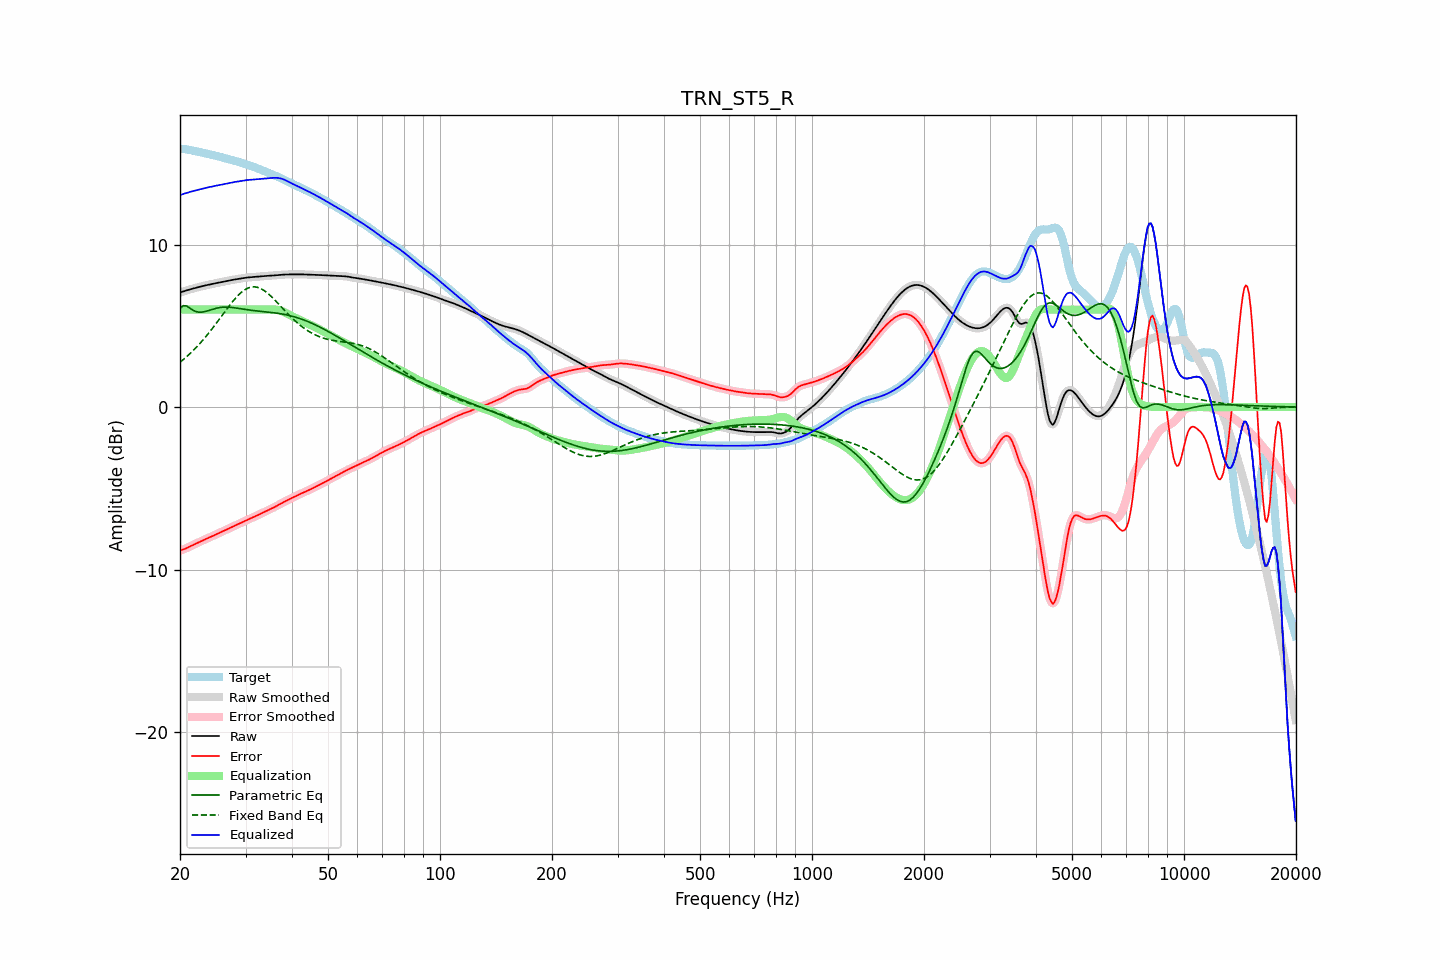

Values plotted in this chart, from the file beside it:
frequency, raw, error, smoothed, error_smoothed, equalization, parametric_eq, fixed_band_eq, equalized_raw, equalized_smoothed, target
20.00, 7.06, -8.84, 7.06, -8.84, 6.00, 6.05, 2.76, 13.06, 13.06, 15.90
20.20, 7.09, -8.81, 7.09, -8.81, 6.00, 6.15, 2.84, 13.09, 13.09, 15.89
20.40, 7.12, -8.77, 7.12, -8.77, 6.00, 6.24, 2.92, 13.12, 13.12, 15.89
20.61, 7.15, -8.73, 7.15, -8.73, 6.00, 6.24, 3.01, 13.15, 13.15, 15.88
20.81, 7.18, -8.69, 7.18, -8.69, 6.00, 6.23, 3.09, 13.18, 13.18, 15.86
21.02, 7.21, -8.64, 7.21, -8.64, 6.00, 6.16, 3.18, 13.21, 13.21, 15.85
21.23, 7.24, -8.59, 7.24, -8.59, 6.00, 6.10, 3.27, 13.24, 13.24, 15.83
21.44, 7.27, -8.54, 7.27, -8.54, 6.00, 6.03, 3.36, 13.27, 13.27, 15.81
21.66, 7.29, -8.50, 7.29, -8.50, 6.00, 5.97, 3.46, 13.29, 13.29, 15.79
21.87, 7.32, -8.45, 7.32, -8.45, 6.00, 5.92, 3.56, 13.32, 13.32, 15.77
22.09, 7.35, -8.40, 7.35, -8.40, 6.00, 5.87, 3.66, 13.35, 13.35, 15.75
22.31, 7.37, -8.36, 7.37, -8.36, 6.00, 5.86, 3.76, 13.37, 13.37, 15.73
22.54, 7.40, -8.31, 7.40, -8.31, 6.00, 5.84, 3.87, 13.40, 13.40, 15.70
22.76, 7.42, -8.26, 7.42, -8.26, 6.00, 5.84, 3.98, 13.42, 13.42, 15.68
22.99, 7.44, -8.21, 7.44, -8.21, 6.00, 5.85, 4.09, 13.44, 13.44, 15.66
23.22, 7.47, -8.17, 7.47, -8.17, 6.00, 5.87, 4.21, 13.47, 13.47, 15.64
23.45, 7.49, -8.13, 7.49, -8.13, 6.00, 5.89, 4.33, 13.49, 13.49, 15.62
23.69, 7.51, -8.08, 7.51, -8.08, 6.00, 5.92, 4.45, 13.51, 13.51, 15.60
23.92, 7.54, -8.04, 7.54, -8.04, 6.00, 5.95, 4.57, 13.54, 13.54, 15.57
24.16, 7.56, -8.00, 7.56, -8.00, 6.00, 5.98, 4.69, 13.56, 13.56, 15.55
24.40, 7.58, -7.95, 7.58, -7.95, 6.00, 6.01, 4.82, 13.58, 13.58, 15.53
24.65, 7.60, -7.91, 7.60, -7.91, 6.00, 6.04, 4.95, 13.60, 13.60, 15.50
24.89, 7.62, -7.86, 7.62, -7.86, 6.00, 6.07, 5.08, 13.62, 13.62, 15.48
25.14, 7.64, -7.81, 7.64, -7.81, 6.00, 6.09, 5.21, 13.64, 13.64, 15.45
25.39, 7.66, -7.77, 7.66, -7.77, 6.00, 6.12, 5.35, 13.66, 13.66, 15.43
25.65, 7.68, -7.72, 7.68, -7.72, 6.00, 6.13, 5.48, 13.68, 13.68, 15.40
25.91, 7.70, -7.68, 7.70, -7.68, 6.00, 6.14, 5.62, 13.70, 13.70, 15.38
26.16, 7.72, -7.63, 7.72, -7.63, 6.00, 6.15, 5.75, 13.72, 13.72, 15.35
26.43, 7.74, -7.59, 7.74, -7.59, 6.00, 6.16, 5.89, 13.74, 13.74, 15.33
26.69, 7.76, -7.54, 7.76, -7.54, 6.00, 6.15, 6.02, 13.76, 13.76, 15.30
26.96, 7.78, -7.49, 7.78, -7.49, 6.00, 6.15, 6.15, 13.78, 13.78, 15.28
27.23, 7.80, -7.45, 7.80, -7.45, 6.00, 6.14, 6.28, 13.80, 13.80, 15.25
27.50, 7.82, -7.40, 7.82, -7.40, 6.00, 6.14, 6.40, 13.82, 13.82, 15.22
27.77, 7.84, -7.36, 7.84, -7.36, 6.00, 6.12, 6.53, 13.84, 13.84, 15.19
28.05, 7.85, -7.31, 7.85, -7.31, 6.00, 6.11, 6.64, 13.85, 13.85, 15.16
28.33, 7.87, -7.26, 7.87, -7.26, 6.00, 6.10, 6.75, 13.87, 13.87, 15.13
28.62, 7.89, -7.21, 7.89, -7.21, 6.00, 6.08, 6.86, 13.89, 13.89, 15.10
28.90, 7.90, -7.17, 7.90, -7.17, 6.00, 6.07, 6.96, 13.90, 13.90, 15.07
29.19, 7.92, -7.12, 7.92, -7.12, 6.00, 6.05, 7.05, 13.92, 13.92, 15.04
29.48, 7.94, -7.07, 7.94, -7.07, 6.00, 6.03, 7.13, 13.94, 13.94, 15.01
29.78, 7.95, -7.03, 7.95, -7.03, 6.00, 6.02, 7.20, 13.95, 13.95, 14.98
30.08, 7.96, -6.99, 7.96, -6.99, 6.00, 6.00, 7.26, 13.96, 13.96, 14.95
30.38, 7.98, -6.94, 7.98, -6.94, 6.00, 5.99, 7.32, 13.98, 13.98, 14.92
30.68, 7.98, -6.90, 7.99, -6.90, 6.00, 5.97, 7.35, 13.98, 13.99, 14.88
30.99, 7.99, -6.86, 7.99, -6.86, 6.00, 5.96, 7.38, 13.99, 13.99, 14.85
31.30, 8.00, -6.81, 8.00, -6.81, 6.00, 5.95, 7.40, 14.00, 14.00, 14.81
31.61, 8.01, -6.77, 8.01, -6.77, 6.00, 5.94, 7.40, 14.01, 14.01, 14.78
31.93, 8.02, -6.72, 8.02, -6.72, 6.00, 5.93, 7.39, 14.02, 14.02, 14.74
32.24, 8.02, -6.67, 8.02, -6.67, 6.00, 5.91, 7.38, 14.02, 14.02, 14.70
32.57, 8.03, -6.63, 8.03, -6.63, 6.00, 5.90, 7.34, 14.03, 14.03, 14.66
32.89, 8.04, -6.58, 8.04, -6.58, 6.00, 5.89, 7.31, 14.04, 14.04, 14.62
33.22, 8.05, -6.53, 8.05, -6.53, 6.00, 5.88, 7.25, 14.05, 14.05, 14.58
33.55, 8.06, -6.48, 8.06, -6.48, 6.00, 5.87, 7.20, 14.06, 14.06, 14.54
33.89, 8.07, -6.43, 8.07, -6.43, 6.00, 5.86, 7.12, 14.07, 14.07, 14.50
34.23, 8.08, -6.38, 8.08, -6.38, 6.00, 5.85, 7.05, 14.08, 14.08, 14.46
34.57, 8.08, -6.34, 8.08, -6.34, 6.00, 5.84, 6.97, 14.08, 14.08, 14.42
34.92, 8.09, -6.29, 8.09, -6.29, 6.01, 5.83, 6.88, 14.09, 14.09, 14.38
35.27, 8.09, -6.24, 8.09, -6.24, 6.01, 5.82, 6.79, 14.10, 14.10, 14.34
35.62, 8.10, -6.20, 8.10, -6.20, 6.01, 5.81, 6.69, 14.11, 14.11, 14.30
35.97, 8.11, -6.15, 8.11, -6.15, 6.01, 5.80, 6.59, 14.11, 14.11, 14.25
... 635 more rows
